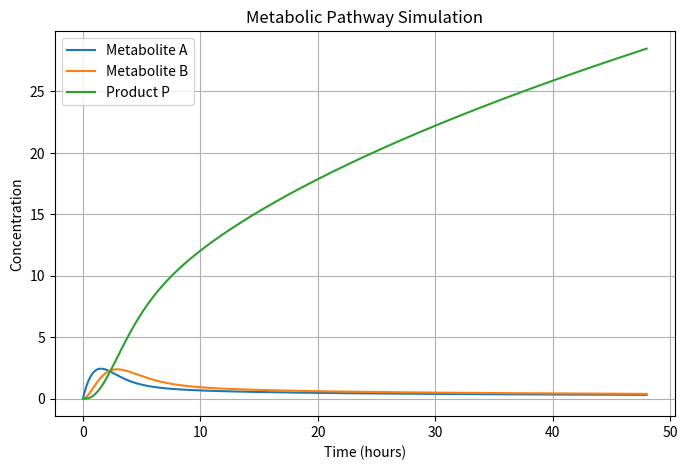

Write Python code to recreate this figure.
import numpy as np
from scipy.integrate import solve_ivp
import matplotlib.pyplot as plt

# Parameter dari soal
V1max = 5.0
Km1 = 2.0
Ki = 3.0
X = 10.0

k2 = 1.0
k3 = 0.8
k4 = 0.3

# Model ODE
def metabolic_model(t, y):
    A, B, P = y

    # Reaction rates
    v1 = (V1max * X) / ((Km1 + X) * (1 + P / Ki))
    v2 = k2 * A
    v3 = k3 * B
    v4 = k4 * A

    # Differential equations
    dA_dt = v1 - v2 - v4
    dB_dt = v2 - v3
    dP_dt = v3

    return [dA_dt, dB_dt, dP_dt]

# Initial conditions
A0 = 0
B0 = 0
P0 = 0

y0 = [A0, B0, P0]

# Simulasi 48 jam
t_span = (0, 48)
t_eval = np.linspace(0, 48, 500)

solution = solve_ivp(
    metabolic_model,
    t_span,
    y0,
    t_eval=t_eval
)

# Hasil
t = solution.t
A = solution.y[0]
B = solution.y[1]
P = solution.y[2]

# Visualisasi
plt.figure(figsize=(8,5))
plt.plot(t, A, label='Metabolite A')
plt.plot(t, B, label='Metabolite B')
plt.plot(t, P, label='Product P')

plt.xlabel('Time (hours)')
plt.ylabel('Concentration')
plt.title('Metabolic Pathway Simulation')
plt.legend()
plt.grid(True)

# Simpan gambar
plt.savefig("simulation_result.png", dpi=300)

plt.show()
